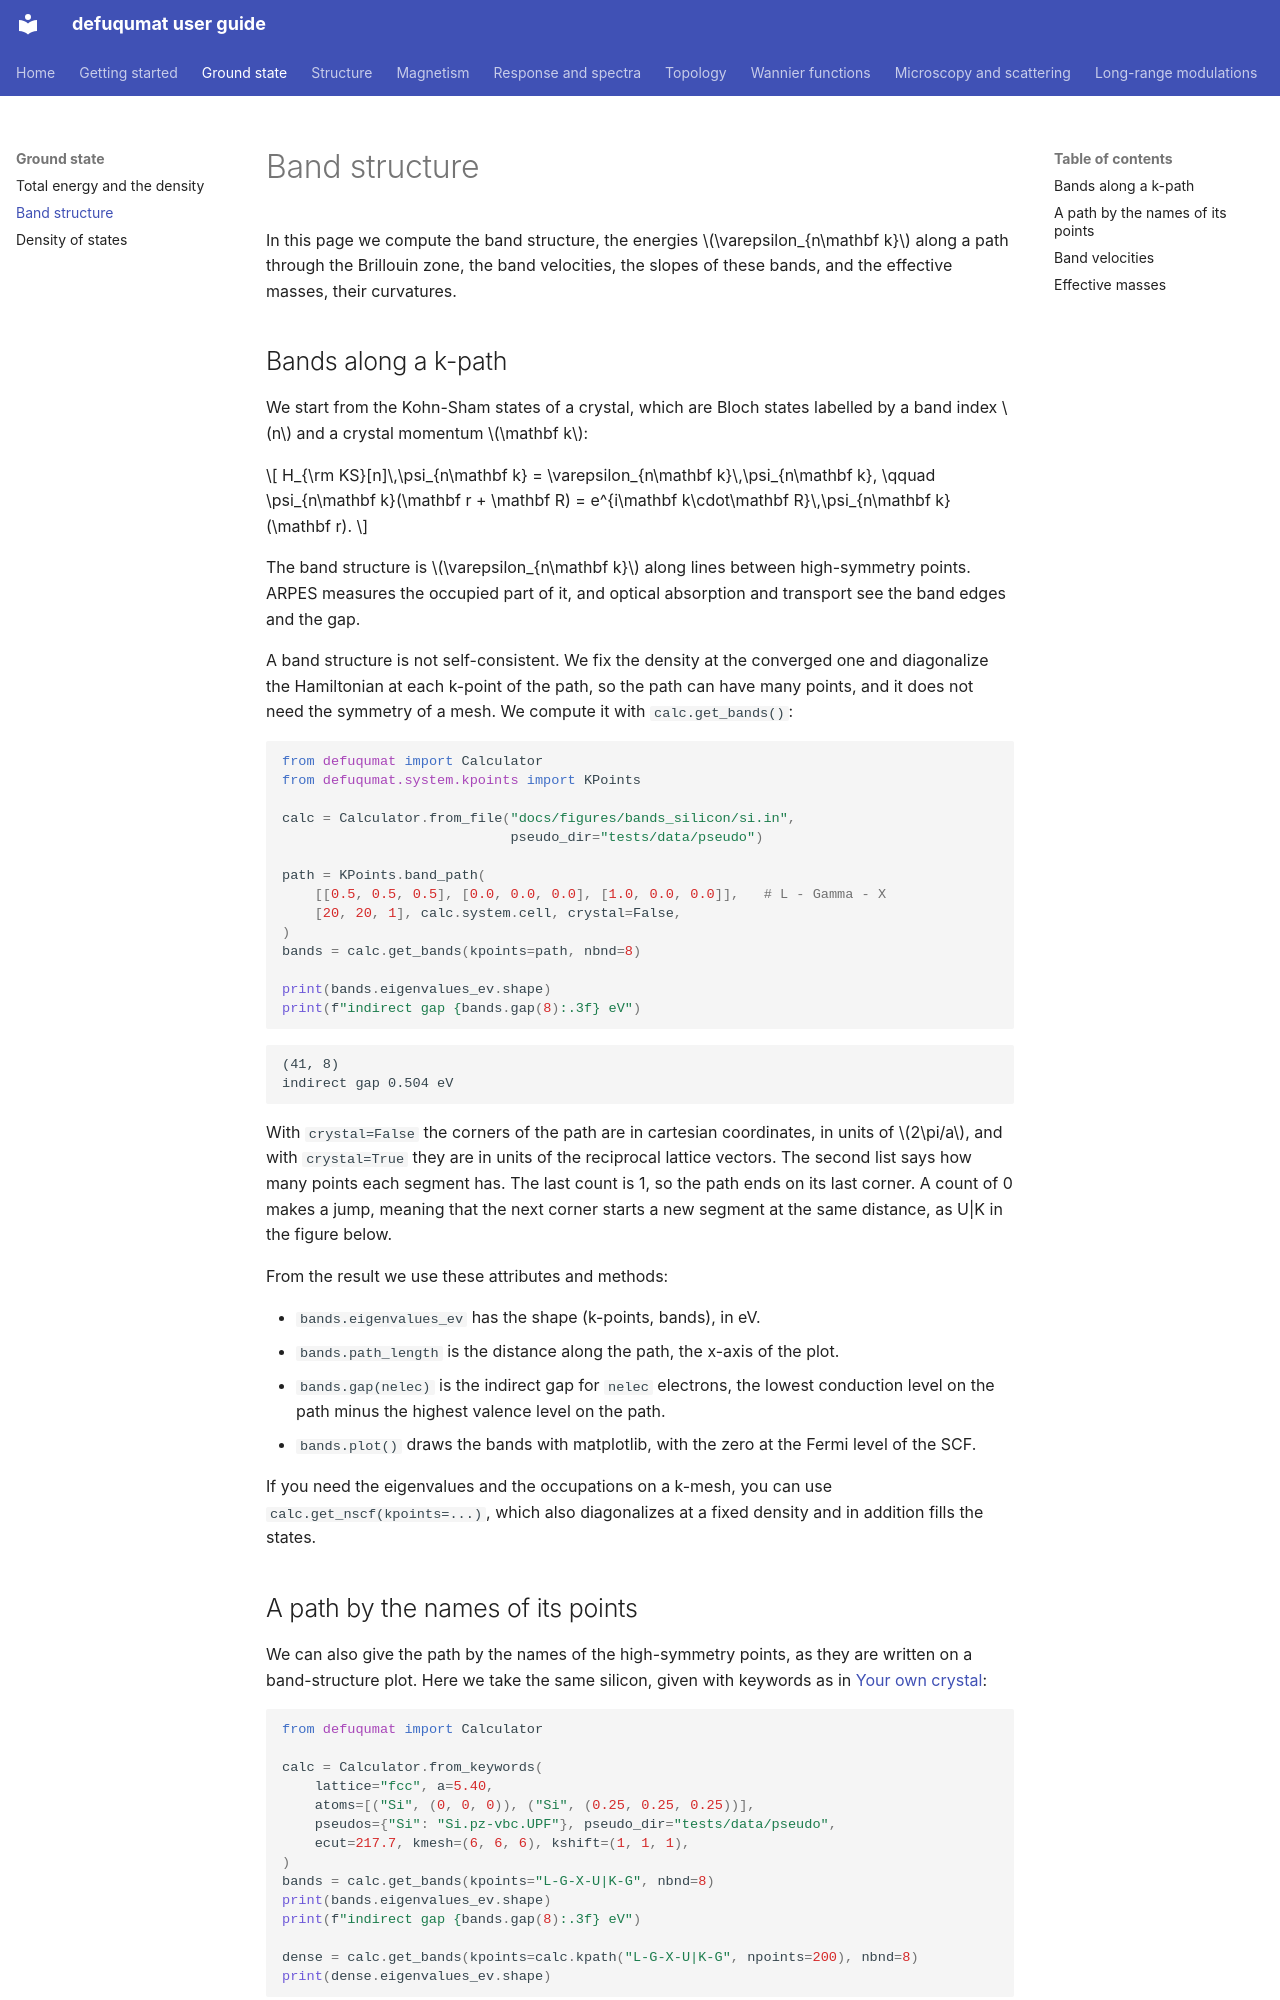

repository: joselado/defuqumat · page: bands/index.html · generator: mkdocs

# Band structure

In this page we compute the band structure, the energies
$\varepsilon_{n\mathbf k}$ along a path through the Brillouin zone, the band
velocities, the slopes of these bands, and the effective masses, their
curvatures.

## Bands along a k-path

We start from the Kohn-Sham states of a crystal, which are Bloch states labelled
by a band index $n$ and a crystal momentum $\mathbf k$:

$$
H_{\rm KS}[n]\,\psi_{n\mathbf k} = \varepsilon_{n\mathbf k}\,\psi_{n\mathbf k},
\qquad
\psi_{n\mathbf k}(\mathbf r + \mathbf R) = e^{i\mathbf k\cdot\mathbf R}\,\psi_{n\mathbf k}(\mathbf r).
$$

The band structure is $\varepsilon_{n\mathbf k}$ along lines between
high-symmetry points. ARPES measures the occupied part of it, and optical
absorption and transport see the band edges and the gap.

A band structure is not self-consistent. We fix the density at the converged
one and diagonalize the Hamiltonian at each k-point of the path, so the path can
have many points, and it does not need the symmetry of a mesh. We compute it with
`calc.get_bands()`:

```python
from defuqumat import Calculator
from defuqumat.system.kpoints import KPoints

calc = Calculator.from_file("docs/figures/bands_silicon/si.in",
                            pseudo_dir="tests/data/pseudo")

path = KPoints.band_path(
    [[0.5, 0.5, 0.5], [0.0, 0.0, 0.0], [1.0, 0.0, 0.0]],   # L - Gamma - X
    [20, 20, 1], calc.system.cell, crystal=False,
)
bands = calc.get_bands(kpoints=path, nbnd=8)

print(bands.eigenvalues_ev.shape)
print(f"indirect gap {bands.gap(8):.3f} eV")
```

```
(41, 8)
indirect gap 0.504 eV
```

With `crystal=False` the corners of the path are in cartesian coordinates, in
units of $2\pi/a$, and with `crystal=True` they are in units of the reciprocal
lattice vectors. The second list says how many points each segment has. The last
count is 1, so the path ends on its last corner. A count of 0 makes a jump,
meaning that the next corner starts a new segment at the same distance, as U|K in
the figure below.

From the result we use these attributes and methods:

- `bands.eigenvalues_ev` has the shape (k-points, bands), in eV.
- `bands.path_length` is the distance along the path, the x-axis of the plot.
- `bands.gap(nelec)` is the indirect gap for `nelec` electrons, the lowest
  conduction level on the path minus the highest valence level on the path.
- `bands.plot()` draws the bands with matplotlib, with the zero at the Fermi
  level of the SCF.

If you need the eigenvalues and the occupations on a k-mesh, you can use
`calc.get_nscf(kpoints=...)`, which also diagonalizes at a fixed density and in
addition fills the states.
